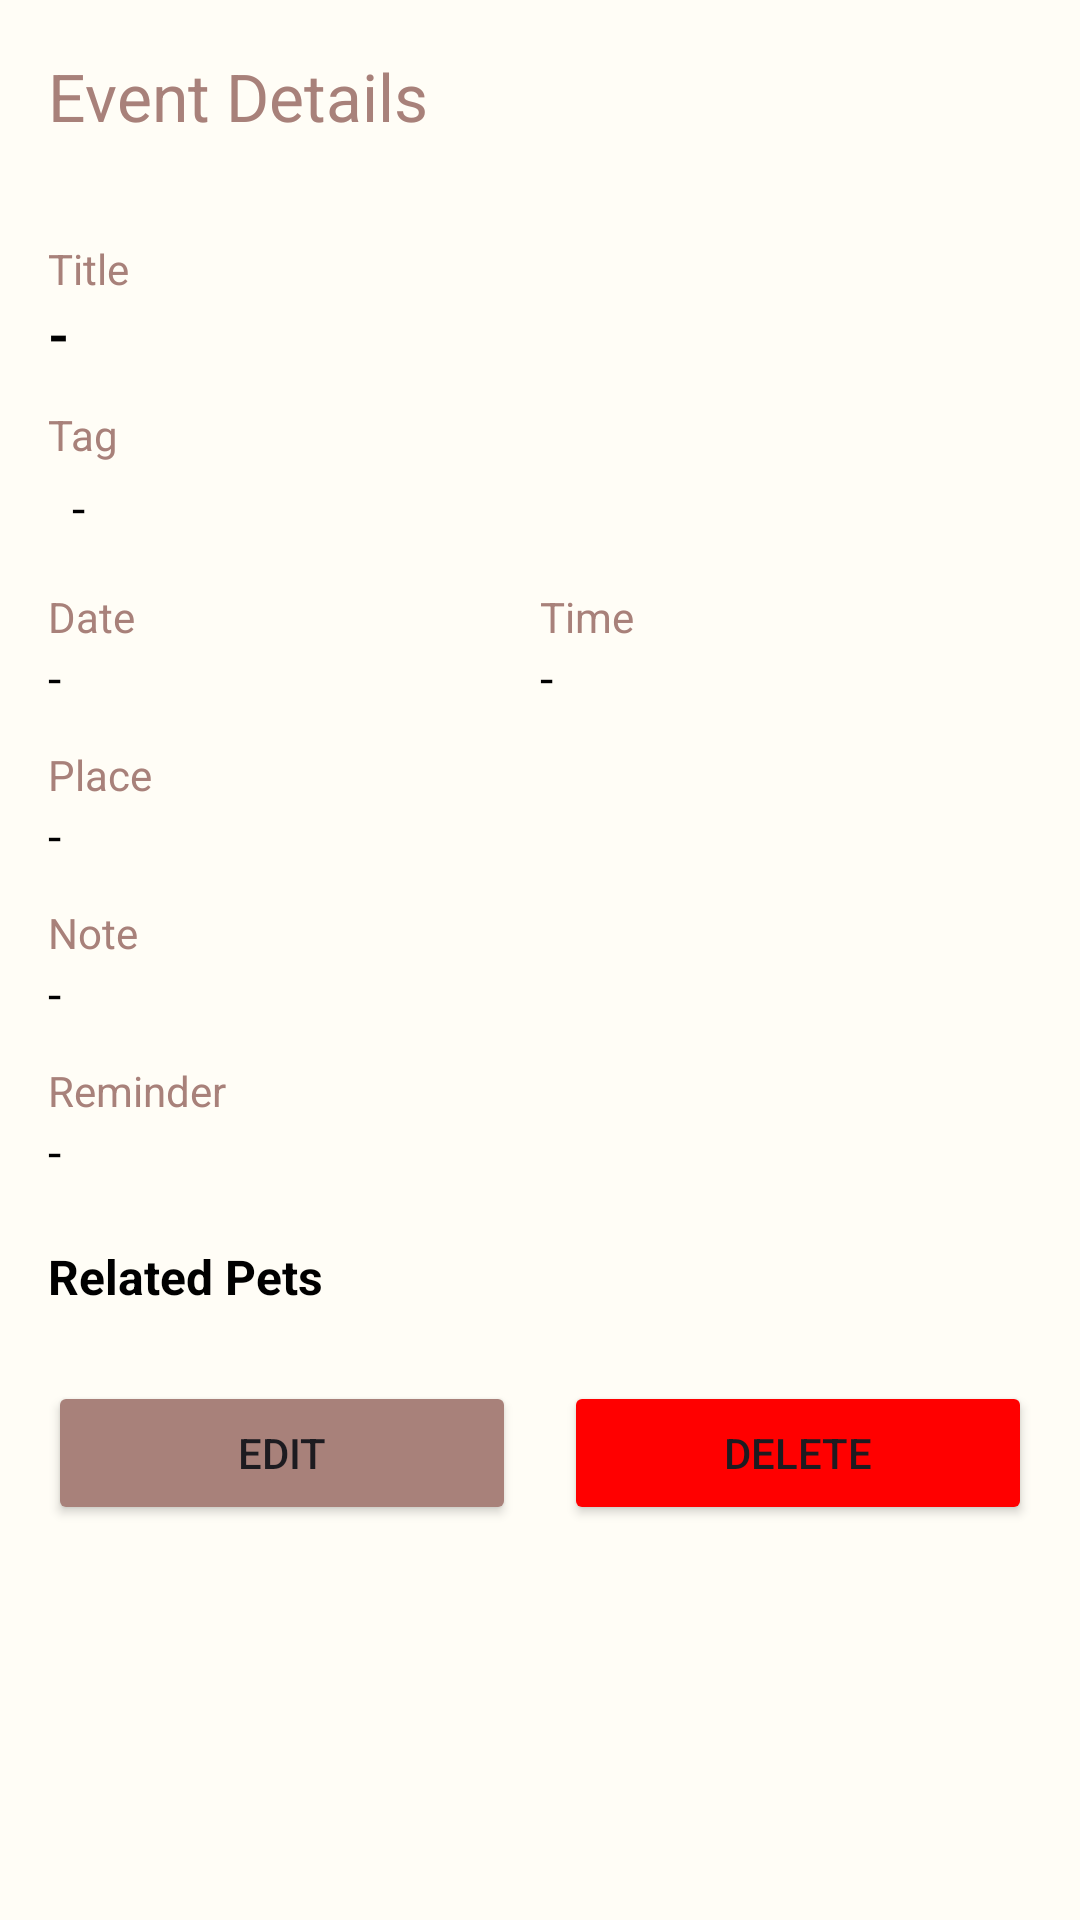

This screen was rendered from an Android layout file. Write that file and the resources it references.
<!-- AndroidManifest.xml: application theme Theme.PetBuddy -->
<!-- res/layout/fragment_event_detail.xml -->
<?xml version="1.0" encoding="utf-8"?>
<ScrollView xmlns:android="http://schemas.android.com/apk/res/android"
    xmlns:app="http://schemas.android.com/apk/res-auto"
    xmlns:tools="http://schemas.android.com/tools"
    android:layout_width="match_parent"
    android:layout_height="match_parent"
    android:background="@color/backgroundColor"
    android:fillViewport="true"
    tools:context=".fragment.EventDetailFragment">

    <LinearLayout
        android:layout_width="match_parent"
        android:layout_height="wrap_content"
        android:orientation="vertical">

        
        <androidx.appcompat.widget.Toolbar
            android:id="@+id/toolbar"
            android:layout_width="match_parent"
            android:layout_height="?attr/actionBarSize"
            app:navigationIcon="@drawable/ic_arrow_back"
            app:title="Event Details"
            app:titleTextColor="@color/brown" />

        <LinearLayout
            android:layout_width="match_parent"
            android:layout_height="wrap_content"
            android:orientation="vertical"
            android:padding="16dp">

            
            <TextView
                android:layout_width="wrap_content"
                android:layout_height="wrap_content"
                android:text="Title"
                android:textSize="14sp"
                android:textColor="@color/brown" />

            <TextView
                android:id="@+id/tvTitle"
                android:layout_width="match_parent"
                android:layout_height="wrap_content"
                android:text="-"
                android:textSize="18sp"
                android:textStyle="bold"
                android:textColor="@color/black"
                android:layout_marginBottom="12dp" />

            
            <TextView
                android:layout_width="wrap_content"
                android:layout_height="wrap_content"
                android:text="Tag"
                android:textSize="14sp"
                android:textColor="@color/brown" />

            <TextView
                android:id="@+id/tvTag"
                android:layout_width="match_parent"
                android:layout_height="wrap_content"
                android:text="-"
                android:textSize="16sp"
                android:textColor="@color/black"
                android:paddingHorizontal="8dp"
                android:paddingVertical="4dp"
                android:layout_marginBottom="12dp" />

            
            <LinearLayout
                android:layout_width="match_parent"
                android:layout_height="wrap_content"
                android:orientation="horizontal"
                android:layout_marginBottom="12dp">

                <LinearLayout
                    android:layout_width="0dp"
                    android:layout_height="wrap_content"
                    android:layout_weight="1"
                    android:orientation="vertical">

                    <TextView
                        android:layout_width="wrap_content"
                        android:layout_height="wrap_content"
                        android:text="Date"
                        android:textSize="14sp"
                        android:textColor="@color/brown" />

                    <TextView
                        android:id="@+id/tvDate"
                        android:layout_width="match_parent"
                        android:layout_height="wrap_content"
                        android:text="-"
                        android:textSize="16sp"
                        android:textColor="@color/black" />
                </LinearLayout>

                <LinearLayout
                    android:layout_width="0dp"
                    android:layout_height="wrap_content"
                    android:layout_weight="1"
                    android:orientation="vertical">

                    <TextView
                        android:layout_width="wrap_content"
                        android:layout_height="wrap_content"
                        android:text="Time"
                        android:textSize="14sp"
                        android:textColor="@color/brown" />

                    <TextView
                        android:id="@+id/tvTime"
                        android:layout_width="match_parent"
                        android:layout_height="wrap_content"
                        android:text="-"
                        android:textSize="16sp"
                        android:textColor="@color/black" />
                </LinearLayout>
            </LinearLayout>

            
            <TextView
                android:layout_width="wrap_content"
                android:layout_height="wrap_content"
                android:text="Place"
                android:textSize="14sp"
                android:textColor="@color/brown" />

            <TextView
                android:id="@+id/tvPlace"
                android:layout_width="match_parent"
                android:layout_height="wrap_content"
                android:text="-"
                android:textSize="16sp"
                android:textColor="@color/black"
                android:layout_marginBottom="12dp" />

            
            <TextView
                android:layout_width="wrap_content"
                android:layout_height="wrap_content"
                android:text="Note"
                android:textSize="14sp"
                android:textColor="@color/brown" />

            <TextView
                android:id="@+id/tvNote"
                android:layout_width="match_parent"
                android:layout_height="wrap_content"
                android:text="-"
                android:textSize="16sp"
                android:textColor="@color/black"
                android:layout_marginBottom="12dp" />

            
            <TextView
                android:layout_width="wrap_content"
                android:layout_height="wrap_content"
                android:text="Reminder"
                android:textSize="14sp"
                android:textColor="@color/brown" />

            <TextView
                android:id="@+id/tvReminder"
                android:layout_width="match_parent"
                android:layout_height="wrap_content"
                android:text="-"
                android:textSize="16sp"
                android:textColor="@color/black"
                android:layout_marginBottom="12dp" />

            
            <TextView
                android:layout_width="wrap_content"
                android:layout_height="wrap_content"
                android:text="Related Pets"
                android:textSize="16sp"
                android:textStyle="bold"
                android:textColor="@color/black"
                android:layout_marginTop="8dp" />

            <TextView
                android:id="@+id/tvNoPets"
                android:layout_width="match_parent"
                android:layout_height="wrap_content"
                android:text="No pets associated with this event"
                android:textSize="14sp"
                android:textColor="@color/brown"
                android:gravity="center"
                android:padding="16dp"
                android:visibility="gone" />

            <LinearLayout
                android:id="@+id/petsContainer"
                android:layout_width="match_parent"
                android:layout_height="wrap_content"
                android:orientation="horizontal"
                android:paddingVertical="8dp"
                android:visibility="gone" />

            
            <LinearLayout
                android:layout_width="match_parent"
                android:layout_height="wrap_content"
                android:orientation="horizontal"
                android:layout_marginTop="24dp"
                android:gravity="center_horizontal">

                <Button
                    android:id="@+id/btnEdit"
                    android:layout_width="0dp"
                    android:layout_height="48dp"
                    android:layout_weight="1"
                    android:layout_marginEnd="8dp"
                    android:text="Edit"
                    android:backgroundTint="@color/brown" />

                <Button
                    android:id="@+id/btnDelete"
                    android:layout_width="0dp"
                    android:layout_height="48dp"
                    android:layout_weight="1"
                    android:layout_marginStart="8dp"
                    android:text="Delete"
                    android:backgroundTint="@color/red" />
            </LinearLayout>

        </LinearLayout>

    </LinearLayout>
</ScrollView>
<!-- resources referenced by this layout -->
<resources>
  <color name="backgroundColor">#FFFDF6</color>
  <color name="black">#FF000000</color>
  <color name="brown">#A8817A</color>
  <color name="red">#FF0000</color>
  <style name="Theme.PetBuddy" parent="Base.Theme.PetBuddy" />
  <style name="Base.Theme.PetBuddy" parent="Theme.Material3.DayNight.NoActionBar">
  
          
          <item name="android:windowSplashScreenBackground" tools:targetApi="31">@android:color/white</item>
  
          <item name="android:windowSplashScreenAnimatedIcon" tools:targetApi="31">@mipmap/ic_launcher</item>
  
          <item name="android:windowSplashScreenIconBackgroundColor" tools:targetApi="31">@android:color/transparent</item>
  
      </style>
</resources>
